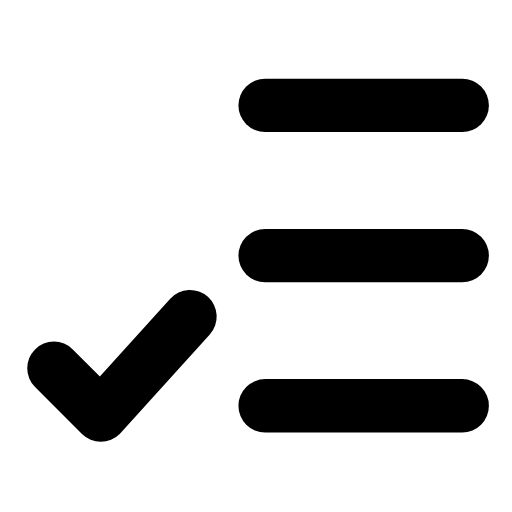
t = 0.00 s
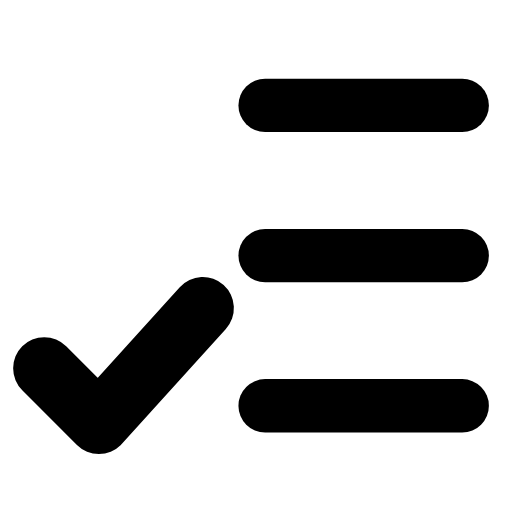
t = 0.26 s
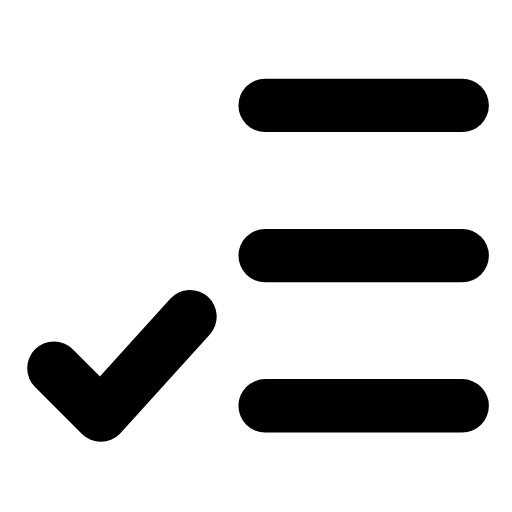
t = 0.53 s
t = 0.78 s: frame unchanged from t = 0.00 s, image omitted
t = 1.06 s: frame unchanged from t = 0.00 s, image omitted
t = 1.33 s: frame unchanged from t = 0.00 s, image omitted

The animated SVG that drew these frames (rendered in a browser with its animation timeline set to each time). Animation: 1 SMIL element (animateTransform=1); one cycle of 1.60 s, repeats indefinitely.

<svg xmlns="http://www.w3.org/2000/svg" width="24" height="24" viewBox="0 0 24 24" fill="none"><g transform="translate(-1.213 -1.219) scale(1.1)"><line stroke="currentColor" stroke-width="2.273" stroke-linecap="round" stroke-linejoin="round" fill="none" x1="12.4" y1="5.6" x2="20.8" y2="5.6"></line><line stroke="currentColor" stroke-width="2.273" stroke-linecap="round" stroke-linejoin="round" fill="none" x1="12.4" y1="12" x2="20.8" y2="12"></line><line stroke="currentColor" stroke-width="2.273" stroke-linecap="round" stroke-linejoin="round" fill="none" x1="12.4" y1="18.4" x2="20.8" y2="18.4"></line><g transform="translate(5.9 16.8)"><g><animateTransform attributeName="transform" type="scale" values="1;1;1.2;1;1;1;1;1.2;1;1;1" keyTimes="0;0.135;0.2475;0.36;0.45;0.6;0.66;0.735;0.81;0.9;1" dur="1.6s" repeatCount="indefinite" calcMode="spline" keySplines="0.16 1 0.3 1;0.16 1 0.3 1;0.16 1 0.3 1;0.16 1 0.3 1;0.16 1 0.3 1;0.16 1 0.3 1;0.16 1 0.3 1;0.16 1 0.3 1;0.16 1 0.3 1;0.16 1 0.3 1"/><g transform="translate(-5.9 -16.8)"><g><path stroke="currentColor" stroke-width="2.273" stroke-linecap="round" stroke-linejoin="round" fill="none" d="M3.4 16.8L5.4 18.8L9.2 14.6"></path></g></g></g></g></g></svg>
